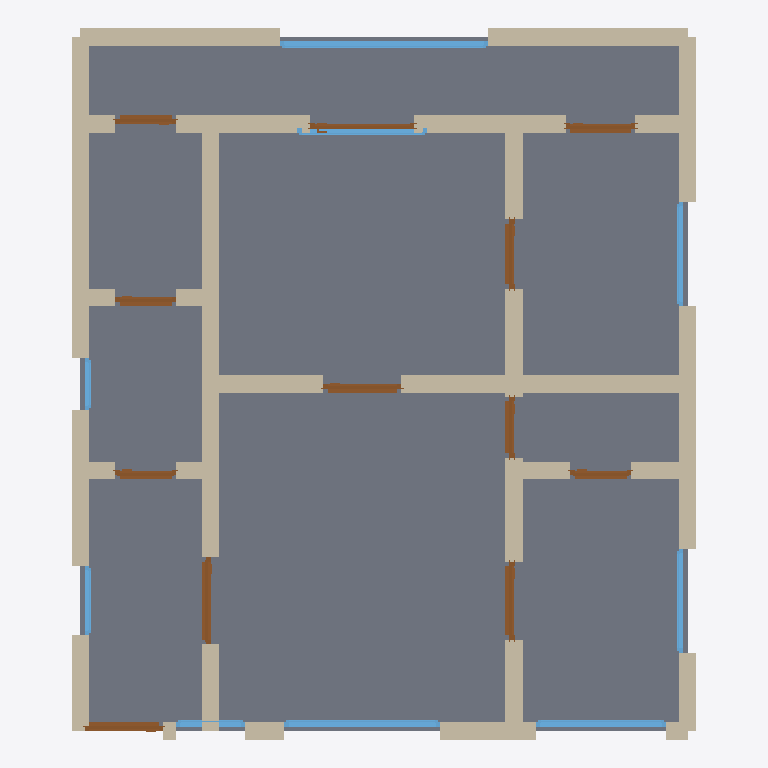
Plan cut of the same IFC building model at storey 'Ground Floor' (level 0.00 m, cut at 1.40 m), seen from above with north up, elements coloured by IFC class: 38 walls (beige), 12 doors (brown), 9 windows (light blue), 1 slab (grey). Cut surfaces are drawn darker.
Extent 7.2 m × 8.2 m × 2.8 m (x, y, z). Storeys (1): Ground Floor at 0.00 m. Elements (60): 38 IfcWall, 12 IfcDoor, 9 IfcWindow, 1 IfcSlab.

HEADER;
FILE_DESCRIPTION(('ViewDefinition[DesignTransferView]'),'2;1');
FILE_NAME('/dev/null','2026-05-05T16:21:43+05:30',(''),(''),'IfcOpenShell 0.8.5','IfcOpenShell 0.8.5','Nobody');
FILE_SCHEMA(('IFC4'));
ENDSEC;
DATA;
#1=IFCPROJECT('2_HgjymMT9Me5jL8RztEaH',$,'A Bratislava Petržalka panelák apartment — typical socialist',$,$,$,$,(#10),#5);
#12=IFCSITE('1a49w6nIXB8finhauWadnv',$,'Site',$,$,$,$,$,$,$,$,$,$,$);
#13=IFCBUILDING('1qaT6QutL7vxLb50wI8cj9',$,'Building',$,$,$,$,$,$,$,$,$);
#16=IFCBUILDINGSTOREY('0ER8ol_9n93evrU_1RcpLb',$,'Ground Floor',$,$,#22,$,$,$,$);
#2610=IFCSLAB('0Pm2tcfx10GwK7u$IJNxPw',$,'Floor',$,$,#2627,#2622,$,.FLOOR.);
#222=IFCWALL('1QI30RknD1sh3YFqaUVANQ',$,'Exterior Wall',$,$,#243,#238,$,$);
#134=IFCWALL('2lAjGVjYT5FgjpcFobdxzk',$,'Exterior Wall',$,$,#155,#150,$,$);
#178=IFCWALL('1qKn5sHJPACRtOaD52mStb',$,'Exterior Wall',$,$,#199,#194,$,$);
#200=IFCWALL('0hx9Yq$NPFqed5Uegqqvfg',$,'Exterior Wall',$,$,#221,#216,$,$);
#574=IFCWALL('3X8sXW_1v8PAibMS$RhRHp',$,'Interior Wall',$,$,#595,#590,$,$);
#750=IFCWALL('0KJAjLAm1EsBwmbvaiF8j1',$,'Interior Wall',$,$,#771,#766,$,$);
#156=IFCWALL('3r71rMLxj7oOPo3NRWX9Gf',$,'Exterior Wall',$,$,#177,#172,$,$);
#244=IFCWALL('2yHPC3N2j5RPHRMs_9mLP0',$,'Exterior Wall',$,$,#265,#260,$,$);
#464=IFCWALL('2VJyu44hj72B9Kig1CfC2j',$,'Interior Wall',$,$,#485,#480,$,$);
#486=IFCWALL('0UadWWXUvBvORDkyKwuWx0',$,'Interior Wall',$,$,#507,#502,$,$);
#68=IFCWALL('3u7optlhDESfHNSy0WIVlO',$,'Exterior Wall',$,$,#89,#84,$,$);
#684=IFCWALL('1LRdCv5Cb0GhOAFsmp3smX',$,'Interior Wall',$,$,#705,#700,$,$);
#706=IFCWALL('183Xvd_9v0PRz_X6jEMh_T',$,'Interior Wall',$,$,#727,#722,$,$);
#728=IFCWALL('0Ur6_eaWL8aw52JSzz_Ty7',$,'Interior Wall',$,$,#749,#744,$,$);
#398=IFCWALL('3HFtlJ8Mv1GwIXFlfnFzXf',$,'Interior Wall',$,$,#419,#414,$,$);
#266=IFCWALL('3TuYLHvWDDXf6aUerp7wQS',$,'Exterior Wall',$,$,#287,#282,$,$);
#662=IFCWALL('0w8uo7L4v6fPRX1lM$LxwQ',$,'Interior Wall',$,$,#683,#678,$,$);
#376=IFCWALL('2BZ2EYdAP80Qu96NqUS252',$,'Interior Wall',$,$,#397,#392,$,$);
#288=IFCWALL('3QfWab$h99BfEsdjd7$f$X',$,'Interior Wall',$,$,#309,#304,$,$);
#310=IFCWALL('3Ch_erwHX0RfhnItrW8TZS',$,'Interior Wall',$,$,#331,#326,$,$);
#2210=IFCWINDOW('0d43cPLR9E6eLmqx8fmrF2',$,'Window',$,$,#2264,#2259,$,1.2,2.4,$,$,$);
#508=IFCWALL('2SpxYPFtHF1uW8IcStoE8X',$,'Interior Wall',$,$,#529,#524,$,$);
#596=IFCWALL('3FOOktxKbEeP2PFV0rVSpD',$,'Interior Wall',$,$,#617,#612,$,$);
#112=IFCWALL('0WxXSvwBTB_fy2yon_Mc35',$,'Exterior Wall',$,$,#133,#128,$,$);
#1880=IFCWINDOW('2PhFt4rKH71fKDpnPPI$df',$,'Window',$,$,#1934,#1929,$,1.2,1.8,$,$,$);
#1990=IFCWINDOW('1MSeg49GvBLwvYhlGXcDh2',$,'Window',$,$,#2044,#2039,$,1.2,1.5,$,$,$);
#794=IFCWALL('2PC_yVflXDBvmrJ_bhWSRp',$,'Interior Wall',$,$,#815,#810,$,$);
#530=IFCWALL('0ANvfXqMP7Re$aqm15a7oZ',$,'Interior Wall',$,$,#551,#546,$,$);
#552=IFCWALL('0vyMSJQD94HwSVVIM9xMjH',$,'Interior Wall',$,$,#573,#568,$,$);
#772=IFCWALL('3UFZki5iXCDekpI5vSdLPl',$,'Interior Wall',$,$,#793,#788,$,$);
#945=IFCDOOR('1XvfU8MsTCded3GX2dNtdX',$,'Door',$,$,#1029,#1024,$,2.1,1.0,$,$,$);
#46=IFCWALL('1LmBQiueL7fejV1E043ZiW',$,'Exterior Wall',$,$,#67,#62,$,$);
#1115=IFCDOOR('1vBkrJA8rAjvEVKycgtXo$',$,'Door',$,$,#1199,#1194,$,2.1,0.9,$,$,$);
#2100=IFCWINDOW('2gSQq$zXn8WxtFbIF6jom$',$,'Window',$,$,#2154,#2149,$,1.2,1.5,$,$,$);
#860=IFCDOOR('3xVvAh5p1CIgcMtVZcQ0qD',$,'Door',$,$,#944,#939,$,2.1,0.9,$,$,$);
#1285=IFCDOOR('3fTs28cQf8g9IZfoVi4YOG',$,'Door',$,$,#1369,#1364,$,2.1,0.9,$,$,$);
#1455=IFCDOOR('03GPzJGGrE_eXy92yZUUAs',$,'Door',$,$,#1539,#1534,$,2.1,0.8,$,$,$);
#1710=IFCDOOR('0vNuI$Lbz5G8tYWIh373Do',$,'Door',$,$,#1794,#1789,$,2.1,0.8,$,$,$);
#2045=IFCWINDOW('1xlXMO7pn2wOcnkjdarIBe',$,'Window',$,$,#2099,#2094,$,1.2,1.2,$,$,$);
#2155=IFCWINDOW('0chuUnZpb45RtpEF9Qmdtt',$,'Window',$,$,#2209,#2204,$,1.2,1.2,$,$,$);
#618=IFCWALL('3XzgX1HcbF5v9O0pIDuEz5',$,'Interior Wall',$,$,#639,#634,$,$);
#1625=IFCDOOR('3XO059aH99D9Vci5tedYTt',$,'Door',$,$,#1709,#1704,$,2.1,1.2,$,$,$);
#838=IFCWALL('0CaKklZ2X0yubMZoJkc$OB',$,'Interior Wall',$,$,#859,#854,$,$);
#1370=IFCDOOR('0n3976iq9B68hcwvscL_yz',$,'Door',$,$,#1454,#1449,$,2.1,0.7,$,$,$);
#1795=IFCDOOR('269x1L$95AKRBWVe$oQMrs',$,'Door',$,$,#1879,#1874,$,2.1,0.7,$,$,$);
#1540=IFCDOOR('3Yq8qV6sD5Axg3G$zzmjnP',$,'Door',$,$,#1624,#1619,$,2.1,0.7,$,$,$);
#332=IFCWALL('3rjqLBV7n5dh$_i2rl0iCB',$,'Interior Wall',$,$,#353,#348,$,$);
#1030=IFCDOOR('0ffx1E$0DB0Ae$C0I03NTN',$,'Door',$,$,#1114,#1109,$,2.1,0.7,$,$,$);
#1200=IFCDOOR('1vHRvbadP65xhg7O7VIeKE',$,'Door',$,$,#1284,#1279,$,2.1,0.7,$,$,$);
#816=IFCWALL('3hB_9pHQnBEAGVX414h_ty',$,'Interior Wall',$,$,#837,#832,$,$);
#640=IFCWALL('3Y5tvSrNH24Qsovn4U6n72',$,'Interior Wall',$,$,#661,#656,$,$);
#354=IFCWALL('1AGU2OsQ1EzxRM0dPqCI$p',$,'Interior Wall',$,$,#375,#370,$,$);
#2320=IFCWINDOW('3ug_LkNL9BrAr25Sr7QDh6',$,'Window',$,$,#2374,#2369,$,1.2,0.8,$,$,$);
#90=IFCWALL('11JNdPu0j9U9fhFumEb28Y',$,'Exterior Wall',$,$,#111,#106,$,$);
#1935=IFCWINDOW('0iwD3qmhvA0u1lRlC$V63R',$,'Window',$,$,#1989,#1984,$,1.2,0.8,$,$,$);
#2265=IFCWINDOW('1iljIHDw5F28jmu2B4BcuL',$,'Window',$,$,#2319,#2314,$,1.2,0.6,$,$,$);
#23=IFCWALL('3yWG4r7Vv9rg4YmeANB4VR',$,'Exterior Wall',$,$,#45,#39,$,$);
#420=IFCWALL('0my$S6AYLAwPx6LZjmOFPK',$,'Interior Wall',$,$,#441,#436,$,$);
#442=IFCWALL('3Qa7xKpXfFgvqOrpy99cMN',$,'Interior Wall',$,$,#463,#458,$,$);
ENDSEC;
